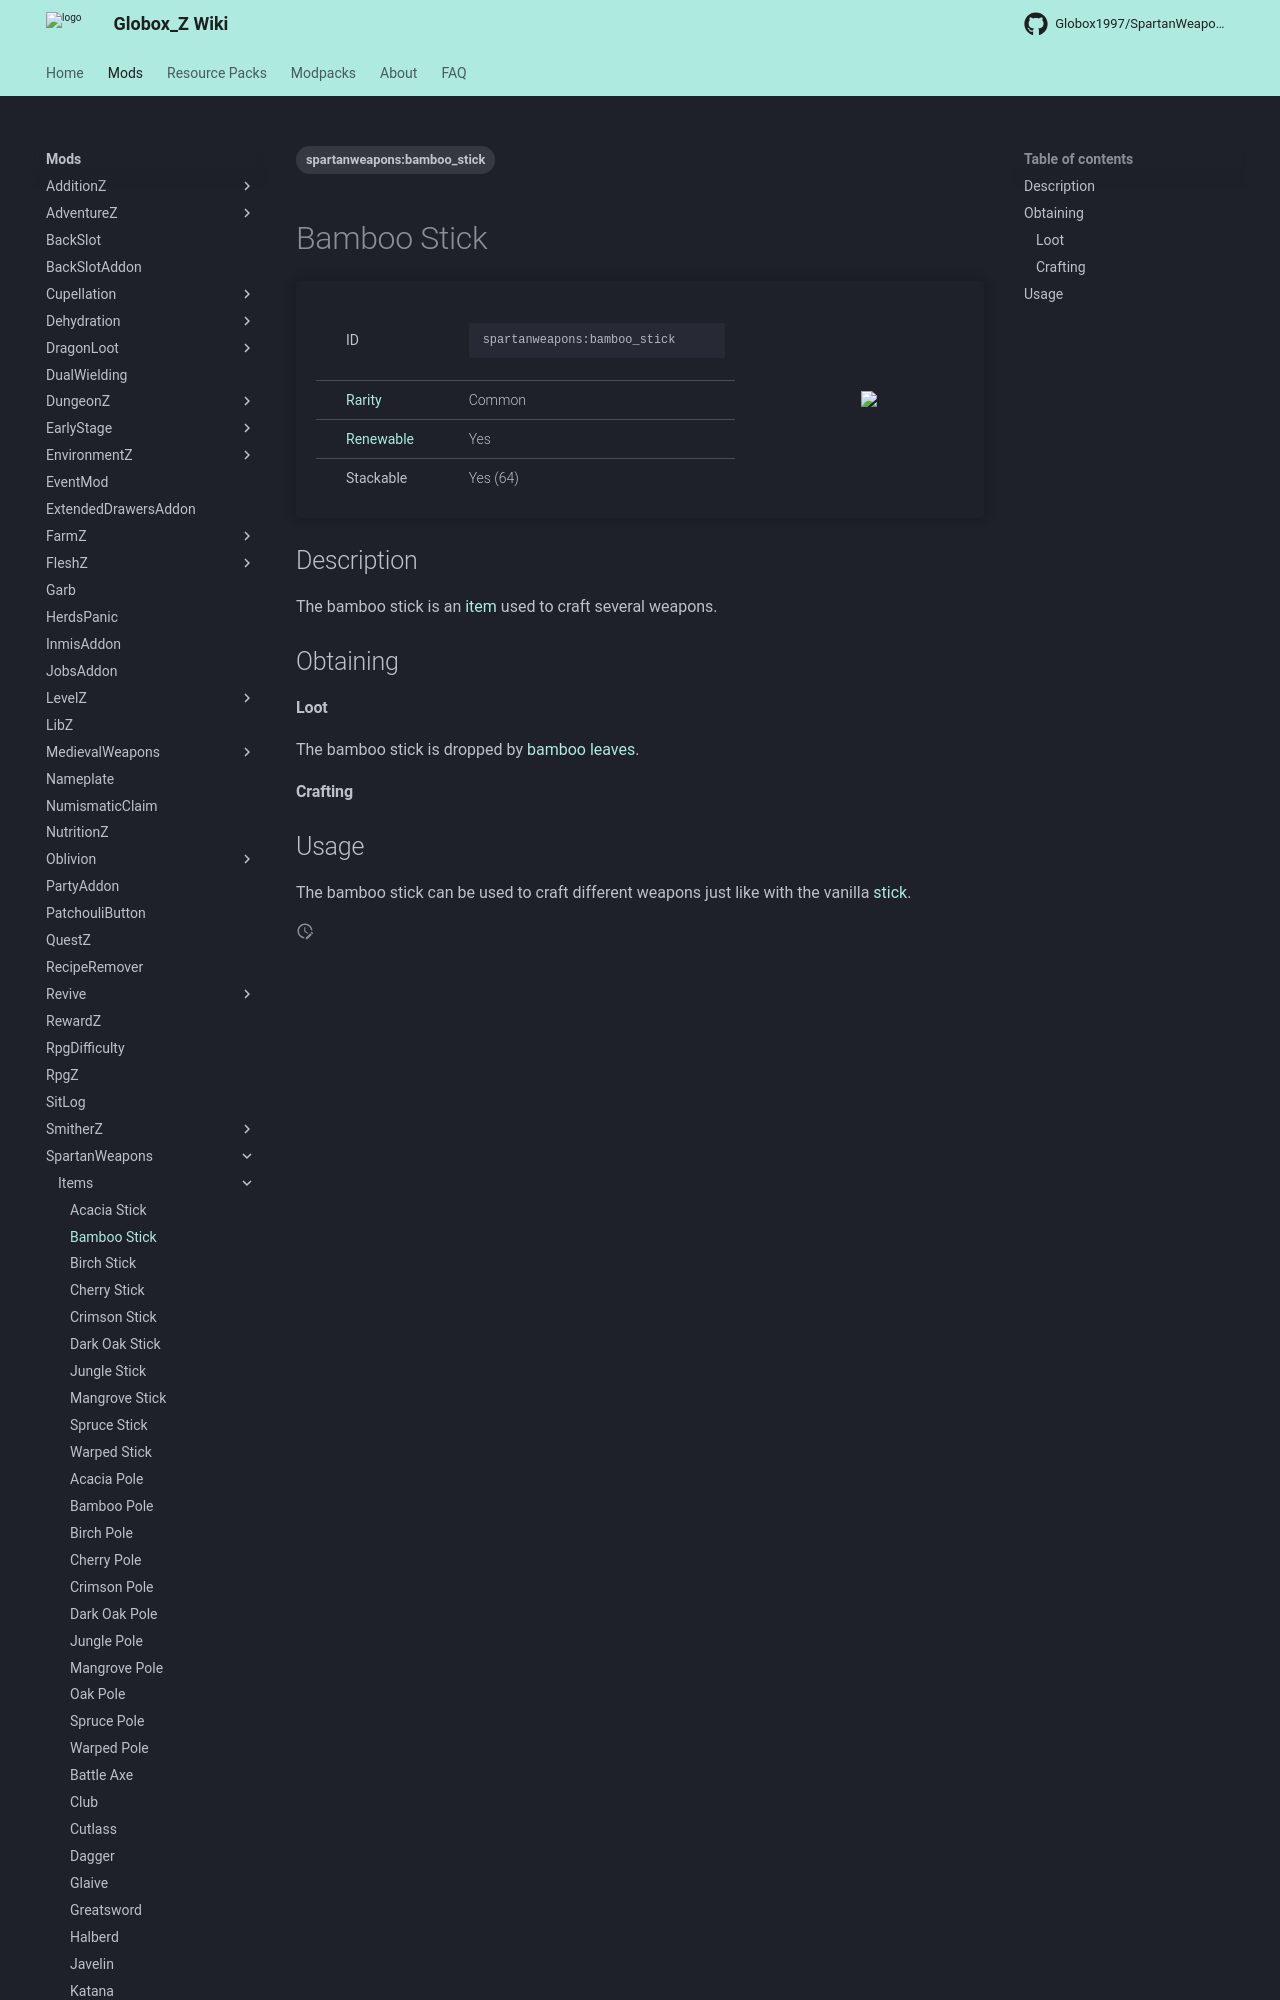

repository: Globox1997/wiki · page: mods/SpartanWeapons/Items/Bamboo_Stick/index.html · generator: mkdocs

---
title: Bamboo Stick
project: spartanweapons
summary: spartanweapons item bamboo stick
tags:
    - spartanweapons:bamboo_stick
---
# Bamboo Stick
<div class="main_table">
<div class="left_main_table">
<table class="left_table">
    <tbody>
        <tr>
            <td class="first-column">ID</td>
            <td class="second-column">
            ```
            spartanweapons:bamboo_stick
            ```
            </td>
        </tr>
        <tr id="linear-top">
            <td class="first-column"><a href="https://minecraft.wiki/w/Rarity" target="_blank">Rarity</a></td>
            <td class="second-column">Common</td>
        </tr>
        <tr id="linear-top">
            <td class="first-column"><a href="https://minecraft.wiki/w/Renewable_resource" target="_blank">Renewable</a></td>
            <td class="second-column">Yes</td>
        </tr>
        <tr id="linear-top">
            <td class="first-column">Stackable</td>
            <td class="second-column">Yes (64)</td>
        </tr>
    </tbody>
</table>
</div>
<img src="/wiki/assets/spartanweapons/items/bamboo_stick.png" loading="lazy" class="right_img_table"/>
</div>

## Description
The bamboo stick is an [item](https://minecraft.wiki/w/Item) used to craft several weapons.

## Obtaining
#### Loot
The bamboo stick is dropped by [bamboo leaves](https://minecraft.wiki/w/Bamboo_Leaves).
